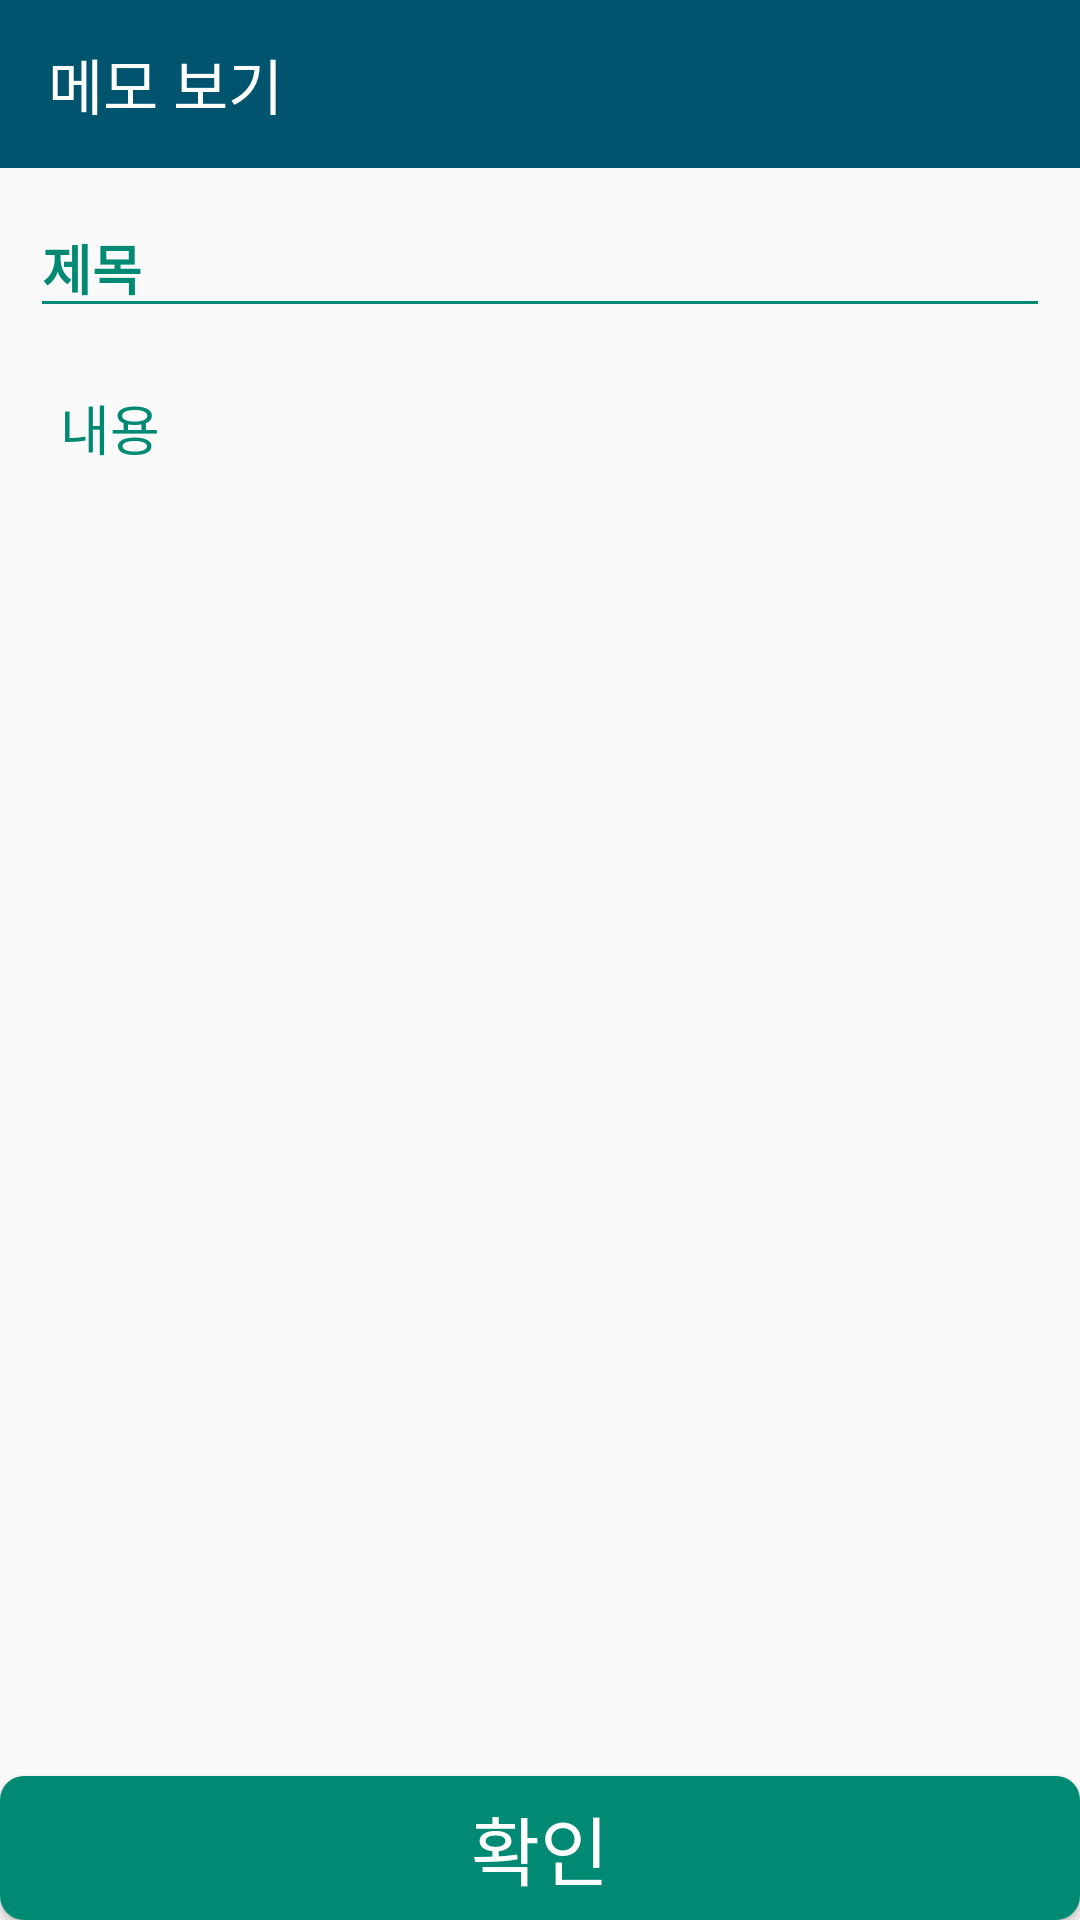

Android layout source for this screen:
<!-- AndroidManifest.xml: application theme Theme.AboutYou -->
<!-- res/layout/activity_memo.xml -->
<?xml version="1.0" encoding="utf-8"?>
<androidx.constraintlayout.widget.ConstraintLayout
    xmlns:android="http://schemas.android.com/apk/res/android"
    xmlns:app="http://schemas.android.com/apk/res-auto"
    xmlns:tools="http://schemas.android.com/tools"
    android:layout_width="match_parent"
    android:layout_height="match_parent"
    tools:context=".MemoActivity">

    <com.google.android.material.appbar.AppBarLayout
        android:id="@+id/app_bar_memo"
        android:layout_width="match_parent"
        android:layout_height="wrap_content"
        app:layout_constraintTop_toTopOf="parent"
        android:background="@color/theme_dark"
        app:elevation="0dp"
        >

        <androidx.appcompat.widget.Toolbar
            android:id="@+id/toolbar_memo"
            android:layout_width="match_parent"
            android:layout_height="?attr/actionBarSize"
            android:background="@color/theme_dark"
            app:navigationIcon="@drawable/ic_baseline_arrow_back_ios_24"
            >

            <FrameLayout
                android:layout_width="match_parent"
                android:layout_height="match_parent"
                >

                <TextView
                    android:layout_width="wrap_content"
                    android:layout_height="wrap_content"

                    android:layout_gravity="center_vertical|left"
                    android:textColor="@color/white"
                    android:textSize="20dp"
                    android:text="메모 보기"
                    />

                <ImageView
                    android:id="@+id/img_delete_memo"
                    android:layout_width="wrap_content"
                    android:layout_height="wrap_content"
                    android:layout_gravity="right|center_vertical"
                    android:layout_marginRight="10dp"
                    android:src="@drawable/ic_baseline_delete_forever_24"
                    />

            </FrameLayout>


        </androidx.appcompat.widget.Toolbar>


    </com.google.android.material.appbar.AppBarLayout>

    <EditText
        android:id="@+id/et_title_memo_fragment"
        android:layout_width="match_parent"
        android:layout_height="wrap_content"

        app:layout_constraintTop_toBottomOf="@id/app_bar_memo"
        android:hint="제목"

        android:layout_margin="10dp"
        android:backgroundTint="@color/theme_light"
        android:textCursorDrawable="@drawable/edit_text_cursor_theme"
        android:textColorHint="@color/theme_light"
        android:textColor="@color/theme_light"

        android:textStyle="bold"
        />

    <EditText
        android:id="@+id/et_content_memo_fragment"
        android:layout_width="match_parent"
        android:layout_height="wrap_content"
        app:layout_constraintTop_toBottomOf="@id/et_title_memo_fragment"

        android:hint="내용"
        android:background="@android:color/transparent"

        android:layout_margin="20dp"
        android:textCursorDrawable="@drawable/edit_text_cursor_theme"
        android:textColorHint="@color/theme_light"
        android:textColor="@color/theme_light"
        />

    <android.widget.Button
        android:id="@+id/btn_memo_fragment_confirm"
        android:layout_width="match_parent"
        android:layout_height="wrap_content"

        app:layout_constraintBottom_toBottomOf="parent"
        android:background="@drawable/button_theme_default_layout"

        android:textColor="@color/white"
        android:text="확인"
        android:textSize="25dp"

        />

</androidx.constraintlayout.widget.ConstraintLayout>
<!-- resources referenced by this layout -->
<resources>
  <color name="theme_dark">#00546d</color>
  <color name="theme_light">#008a73</color>
  <color name="white">#FFFFFFFF</color>
  <!-- drawable button_theme_default_layout (drawable) -->
  <?xml version="1.0" encoding="utf-8"?>
  <shape xmlns:android="http://schemas.android.com/apk/res/android"
      android:shape="rectangle"
      >
  
      <corners
          android:radius="8dp"
          />
  
      <solid
          android:color="@color/theme_light"
          />
  
  </shape>
  <!-- drawable edit_text_cursor_theme (drawable) -->
  <?xml version="1.0" encoding="utf-8"?>
  <shape xmlns:android="http://schemas.android.com/apk/res/android"
      android:shape="rectangle"
      >
  
      <solid
          android:color="@color/theme_light"
          />
  
      <size
          android:width="2dp"
          />
  
  </shape>
  <style name="Theme.AboutYou" parent="Theme.AppCompat.Light.NoActionBar">
          
          <item name="colorPrimary">@color/theme_dark</item>
          <item name="colorPrimaryVariant">@color/theme_dark</item>
          <item name="colorOnPrimary">@color/theme_light</item>
          
          <item name="colorSecondary">@color/theme_dark</item>
          <item name="colorSecondaryVariant">@color/theme_dark</item>
          <item name="colorOnSecondary">@color/white</item>
          
          <item name="android:statusBarColor" tools:targetApi="l">?attr/colorPrimaryVariant</item>
          
      </style>
</resources>
